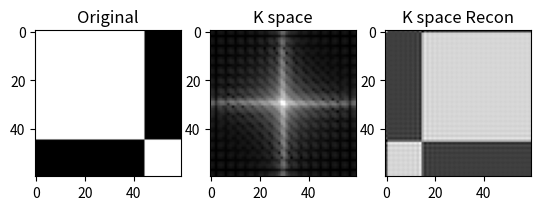

The script that saved this image:
import numpy as np
from matplotlib import pyplot as plt

# NOTE: linspace is (start, end, number of points inbetween) 

def rect2exp(vec):

    # Extract real and imaginary parts
    R = vec.real
    I = vec.imag

    # Convert to exponential form: Ae^jtheta
    A = np.sqrt((R**2 + I**2))
    theta = np.arctan2(R,I)

    return A, theta

def exp2rect(A,theta):
    R = A*(np.cos(theta))
    I = A*(np.sin(theta))

    return R + (1j * I)

def dft(data,K,L):
    DFT_coeffs = np.zeros((K,L),dtype=complex)
    exponent = -1j * 2*np.pi
    N, M = data.shape  
    for k in range(K):
        for l in range(L):
            for x in range(N):
                for y in range(M):
                    DFT_coeffs[k,l] += data[x,y]*np.exp(exponent * ((k*x)/N + (l*y)/M))
    
    return DFT_coeffs

def ift(coeffs,shape):
    N, M = shape
    flag = 2

    # Check if its 1D or 2D IFT
    try:
        K = coeffs.shape[0]
        L = coeffs.shape[1]
        flag = 2
    except:
        K = coeffs.shape[0]
        flag = 1
    
    
    exponent = 1j * 2 * np.pi
    
    # 2D IFT
    if flag==2:
        print("Detected 2D dataset, performing 2D IFT")
        signal = np.zeros((N,M),dtype=complex)
        for x in range(N):
            for y in range(M):
                for k in range(K):
                    for l in range(L):
                        signal[x,y] += coeffs[k,l]*np.exp(exponent * ((k*x)/N + (l*y)/M))
        
        return np.real(signal) * 1/(K * L)
    
    # 1D IFT
    elif flag==1:
        print("Detected 1D dataset, performing 1D IFT")
        signal = np.zeros((N,M),dtype=complex)
        exponent = 1j * 2 * np.pi
        for x in range(N):
            for y in range(M):
                for k in range(K):
                    signal[x,y] += (1/np.sqrt(N))*coeffs[k]*np.exp(exponent * (k*x)/N)
        
        return signal


# Simulate water density varied by position
def generate_image(N,freq_x,freq_y):
    image = np.zeros((N,N),dtype=np.float32)
    flag_x = False
    flag_y = False

    # Generate 2D Square Wave
    for x in range(N):
        flag_y = False
        
        if x%freq_x==0:
            flag_x = ~flag_x
            
        if flag_x:
            for y in range(N):
                if y%freq_y == 0:
                    flag_y = ~flag_y
                
                if flag_y:
                    image[x,y] = 1
                else:
                    image[x,y] = 0.5
        else:    
            for y in range(N):
                if y%freq_y == 0:
                    flag_y = ~flag_y
                
                if flag_y:
                    image[x,y] = 0.5
                else:
                    image[x,y] = 1
    
    return image

# Apply a gradient over water density map, but the gradient would shift the phase, not the magnitude of the signal, 
# so the image has to be complex
# What would happen if we took the IFT of this complex image, with and without a gradient? 

def apply_x_intensity_gradient(image,gradmag,freq):
    N, M = image.shape

    for y in range(0,M,freq):
        image[:,y:y+freq] = image[:,y:y+freq] - ((gradmag/N)*y)
    
    return image

def apply_y_intensity_gradient(image,gradmag,freq):
    N, M = image.shape

    for x in range(0,N,freq):
        #image[:,y:y+freq] = image[:,y:y+freq] - (grad*y)
        image[x:x+freq,:] = image[x:x+freq,:] - ((gradmag/N)*x)   
    
    return image


# NOTE: The added phase angle can be calculated by calculating the time-varying Bloch equation over some interval time. 
# My grad value 

def apply_x_gradient(image,grad,period):
    N, M = image.shape 
    complex_image = image.astype(complex)

    for y in range(0,M,period):

        # Convert original image data to exponential form: Ae^jtheta
        A, theta = rect2exp(complex_image[:,y:y+period])

        # Calculate phase increment, starts at 0 -> +y
        phase_add = (2*np.pi)*y*(grad/N)
        theta_new = theta + phase_add   # add angle 

        # Rect form signal with new added phase
        shifted_signal = exp2rect(A,theta_new)
        
        # Replace orignial phase with new phase
        complex_image[:,y:y+period] = shifted_signal
    
    return complex_image

def apply_y_gradient(image,grad,period):
    N, M = image.shape 
    complex_image = image.astype(complex)

    for x in range(0,N,period):

        # Convert original image data to exponential form: Ae^jtheta
        A, theta = rect2exp(complex_image[x:x+period,:])

        # Calculate phase increment
        phase_add = (2*np.pi)*x*(grad/N)
        theta_new = theta + phase_add   # add angle 


        # Rect form signal with new added phase
        shifted_signal = exp2rect(A,theta_new)
        
        # Replace orignial phase with new phase
        complex_image[x:x+period,:] = shifted_signal
    
    return complex_image


def acquire_signal_interval_gradient(data,interval,gradrange):

    N, M = data.shape

    # Specifies range 
    Gx = np.ceil(N*gradrange)
    Gy = np.ceil(M*gradrange)

    print("Grad range: " + "[-" + str(Gx) + ", " + str(Gx) + "]")

    gradient_trajectory_x = np.linspace(-Gx,Gx,N)
    gradient_trajectory_y = np.linspace(-Gy,Gy,M)

    print("Num of samples: " + str(gradient_trajectory_x.shape[0]))

    kspace = np.zeros((N, M),dtype=complex)

    for k in range(0,len(gradient_trajectory_y),interval):
        for l in range(0,len(gradient_trajectory_x),interval):

            # Apply gradient, 
            complex_y_data = apply_y_gradient(data,grad=gradient_trajectory_y[k],period=1)
            complex_data = apply_x_gradient(complex_y_data,grad=gradient_trajectory_x[l],period=1)
            
            # Integral over all the spins after gradient is applied, stored as kspace data point
            kspace[k,l] = np.sum(complex_data)
    
    return kspace


def acquire_signal(data):

    N, M = data.shape
    #data = apply_1D_intensity_gradient(data,grad=15,freq=15)

    # k space range is [-N/2, N/2] so there is a total of N points, spaced out with an interval of 1 
    Gx = int(N/2)
    Gy = int(M/2)

    # Number of points is always the height x width of image because...
    gradient_trajectory_x = np.linspace(Gx,-Gx,N)
    gradient_trajectory_y = np.linspace(Gy,-Gy,M)

    kspace = np.zeros((N, M),dtype=complex)

    # Apply gradient on image in x, y direction then sum the whole image and store the complex signal as a k-space coefficient
    for k,grad_y in enumerate(gradient_trajectory_y):
        for l,grad_x in enumerate(gradient_trajectory_x):

            # Apply gradient, 
            complex_y_data = apply_y_gradient(data,grad=grad_y,period=1)
            complex_data = apply_x_gradient(complex_y_data,grad=grad_x,period=1)
            
            # Integral over all the spins after gradient is applied, stored as kspace data point
            kspace[k,l] = np.sum(complex_data)
    
    return kspace

if __name__=="__main__":
    
    # Generate square wave
    data = generate_image(N=60,freq_x=45,freq_y=45)
    N = data.shape[0]
    
    # Fill-in kspace
    #kspace = acquire_signal
    grad_max = 1/2
    print(grad_max)
    kspace = acquire_signal_interval_gradient(data,interval=1,gradrange=grad_max)

    # Compute DFT from raw signal
    #dft = dft(data,data.shape[0],data.shape[1])

    #recon_signal = ift(kspace,complex_data.shape)
    recon_signal = np.fft.ifft2(kspace)
    recon_signal = np.abs(recon_signal)

    #recon_dft = np.fft.ifft2(dft)
    #recon_dft = np.abs(recon_dft)

    
    plt.figure("IFT over gradient vs. DFT")

    plt.subplot(131)
    plt.title("Original")
    plt.imshow(data,cmap='gray')

    plt.subplot(132)
    plt.title("K space")
    plt.imshow(np.log(1+np.abs(kspace)),cmap='gray')

    plt.subplot(133)
    plt.title("K space Recon")
    plt.imshow(recon_signal,cmap='gray')
    plt.show()
    
    '''
    plt.figure()
    plt.subplot(121)
    plt.title("DFT over image")
    #plt.imshow(np.log(1+np.abs(dft)),cmap='gray')
    
    plt.subplot(122)
    plt.title("DFT Recon")
    #plt.imshow(recon_dft,cmap='gray')
    plt.show()
    

    plt.figure("Gradient with intensity")    
    data_x = apply_x_intensity_gradient(data.copy(),gradmag=10,freq=2)
    data_y = apply_y_intensity_gradient(data.copy(),gradmag=10,freq=2)
    plt.subplot(131)
    plt.imshow(data_x,cmap='gray')
    plt.subplot(132)
    plt.imshow(data_y,cmap='gray')
    plt.subplot(133)
    plt.imshow(data,cmap='gray')
    plt.show()
    
    '''

        

    
